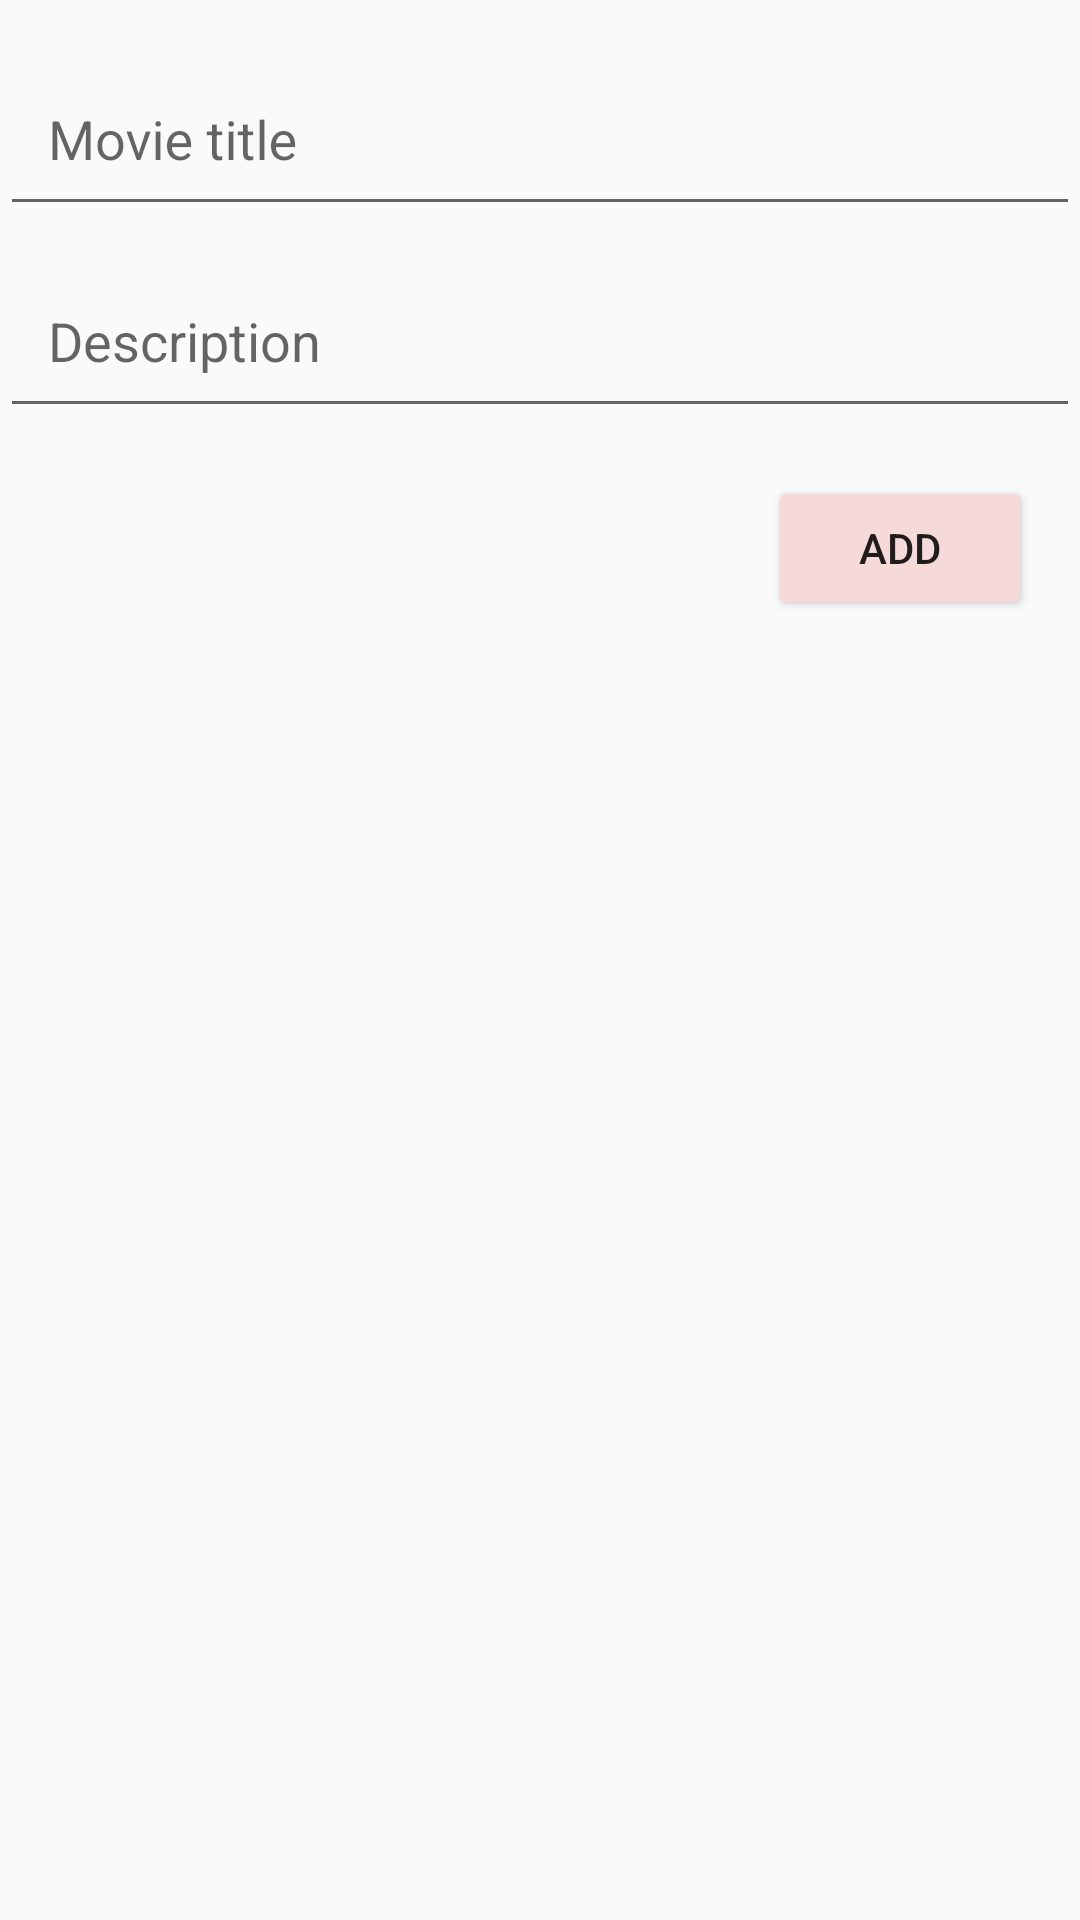

Reconstruct the res/layout file that produces this screen, plus the resources it refers to.
<!-- AndroidManifest.xml: application theme AppTheme -->
<!-- res/layout/fragment_add_film.xml -->
<?xml version="1.0" encoding="utf-8"?>
<androidx.coordinatorlayout.widget.CoordinatorLayout
    xmlns:android="http://schemas.android.com/apk/res/android"
    xmlns:tools="http://schemas.android.com/tools"
    android:layout_width="match_parent"
    android:layout_height="match_parent"
    android:id="@+id/coordinator"
    xmlns:app="http://schemas.android.com/apk/res-auto"
    android:orientation="vertical"
    tools:context=".AddFilmFragment">

    <LinearLayout
        android:layout_width="match_parent"
        android:layout_height="match_parent"
        android:orientation="vertical">

    <com.google.android.material.textfield.TextInputLayout
        android:layout_marginTop="8dp"
        android:layout_width="match_parent"
        android:layout_height="wrap_content">

        <EditText
            android:layout_width="match_parent"
            android:layout_height="wrap_content"
            android:padding="16dp"
            android:hint="@string/names_film"
            app:hintTextAppearance="@style/Text"/>

    </com.google.android.material.textfield.TextInputLayout>

    <com.google.android.material.textfield.TextInputLayout
        android:layout_width="match_parent"
        android:layout_height="wrap_content">

        <EditText
            android:layout_width="match_parent"
            android:layout_height="wrap_content"
            android:padding="16dp"
            android:hint="@string/description_film"
            app:hintTextAppearance="@style/Text"/>
    </com.google.android.material.textfield.TextInputLayout>

    <Button
        android:id="@+id/click_button"
        android:layout_width="wrap_content"
        android:layout_height="wrap_content"
        android:layout_gravity="end"
        android:layout_marginTop="16dp"
        android:layout_marginEnd="16dp"
        android:backgroundTint="@color/buttonColor"
        android:text="Add"/>
    </LinearLayout>

</androidx.coordinatorlayout.widget.CoordinatorLayout>
<!-- resources referenced by this layout -->
<resources>
  <color name="buttonColor">#F6D9D9</color>
  <string name="description_film">Description</string>
  <string name="names_film">Movie title</string>
  <style name="Text" parent="TextAppearance.Design.Counter">
          <item name="android:textSize">14sp</item>
          <item name="android:textColor">@color/textColor</item>
      </style>
  <style name="AppTheme" parent="Theme.AppCompat.Light.NoActionBar">
          
          <item name="colorPrimary">#CA8F81</item>
          <item name="colorPrimaryDark">#713C2E</item>
          <item name="colorAccent">@color/colorAccent</item>
      </style>
  <color name="textColor">#5C0303</color>
  <color name="colorAccent">#03DAC5</color>
</resources>
